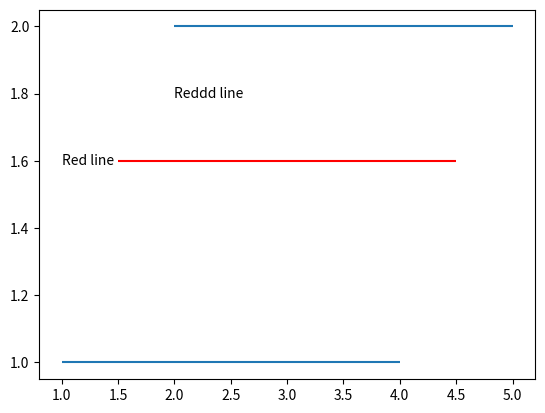

Write Python code to recreate this figure.
from matplotlib import pyplot as plt
  
plt.hlines(y = 1, xmin = 1, xmax = 4, label ="black line")
  
plt.hlines(y = 1.6, xmin = 1.5, xmax = 4.5, color ='r')
plt.text(1, 1.6, 'Red line', ha ='left', va ='center')
plt.text(2, 1.8, 'Reddd line', ha ='left', va ='center')
  
plt.hlines(y = 2, xmin = 2, xmax = 5)

plt.show()